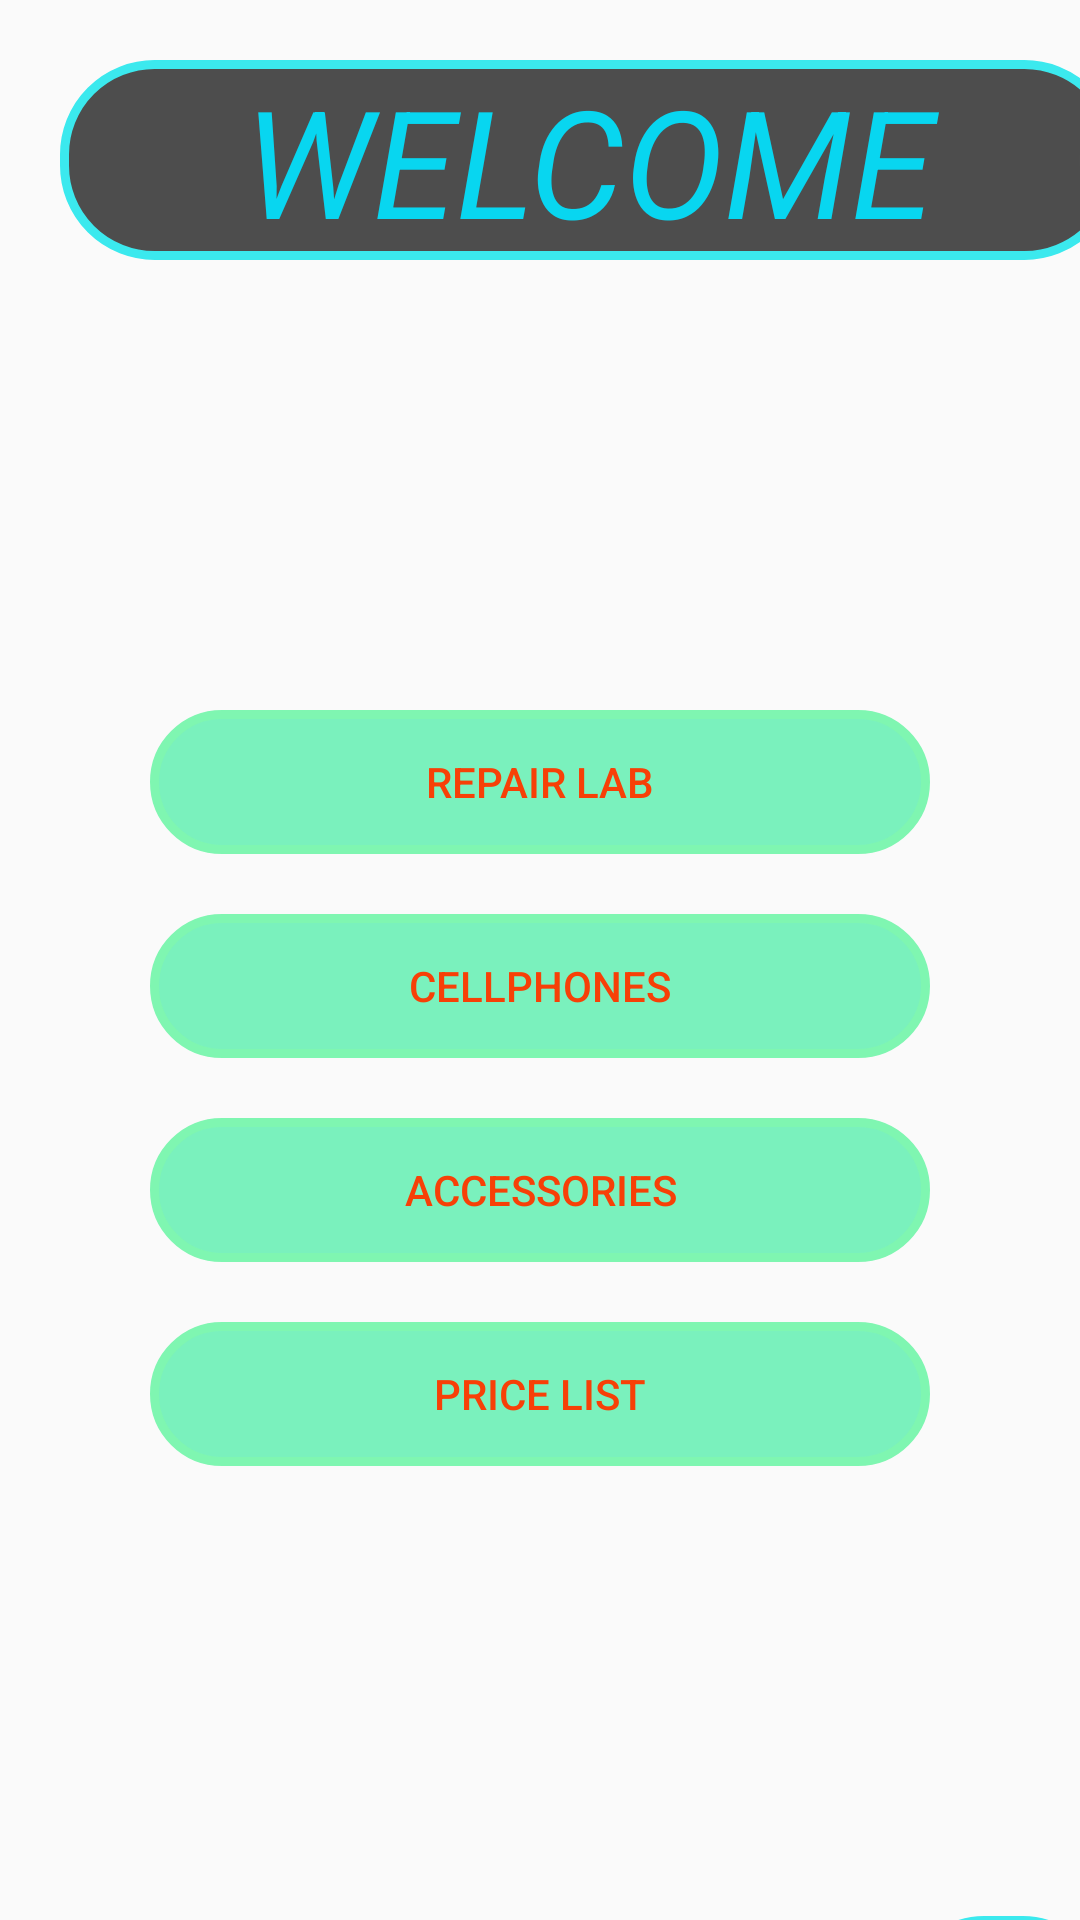

The Android layout XML behind this screen, and the referenced resources:
<!-- AndroidManifest.xml: application theme AppTheme -->
<!-- res/layout/activity_home.xml -->
<?xml version="1.0" encoding="utf-8"?>
<LinearLayout xmlns:android="http://schemas.android.com/apk/res/android"
    xmlns:app="http://schemas.android.com/apk/res-auto"
    xmlns:tools="http://schemas.android.com/tools"
    android:layout_width="match_parent"
    android:layout_height="match_parent"
    android:orientation="vertical"
    android:background="@drawable/bachground"
    tools:context=".Home">

    <TextView
        android:id="@+id/welcome"
        android:layout_width="353dp"
        android:layout_height="wrap_content"
        android:layout_marginLeft="20dp"
        android:layout_marginTop="20dp"
        android:gravity="center"
        android:text="WELCOME"
        android:background="@drawable/custom_label"
        android:textAllCaps="true"
        android:textColor="#08D6F0"
        android:textSize="50sp"
        android:textStyle="italic" />

    <Button
        android:id="@+id/btnRL"
        android:layout_width="match_parent"
        android:layout_height="wrap_content"
        android:layout_marginLeft="50dp"
        android:layout_marginTop="150dp"
        android:layout_marginRight="50dp"
        android:background="@drawable/custom_button"
        android:text="Repair Lab"
        android:textColor="#F74007"
        android:textColorHighlight="#00E6DCDC" />

    <Button
        android:id="@+id/btnCP"
        android:layout_width="match_parent"
        android:layout_height="wrap_content"
        android:layout_marginLeft="50dp"
        android:layout_marginTop="20dp"
        android:layout_marginRight="50dp"
        android:background="@drawable/custom_button"
        android:text="Cellphones"
        android:textColor="#F74007"
        android:textColorHighlight="#00E6DCDC" />

    <Button
        android:id="@+id/btnACC"
        android:layout_width="match_parent"
        android:layout_height="wrap_content"
        android:layout_marginLeft="50dp"
        android:layout_marginTop="20dp"
        android:layout_marginRight="50dp"
        android:background="@drawable/custom_button"
        android:text="Accessories"
        android:textColor="#F74007"
        android:textColorHighlight="#00E6DCDC" />

    <Button
        android:id="@+id/btnPL"
        android:layout_width="match_parent"
        android:layout_height="wrap_content"
        android:layout_marginLeft="50dp"
        android:layout_marginTop="20dp"
        android:layout_marginRight="50dp"
        android:background="@drawable/custom_button"
        android:text="Price List"
        android:textColor="#F74007"
        android:textColorHighlight="#00E6DCDC" />

    <ImageButton
        android:id="@+id/exit"
        android:layout_width="69dp"
        android:layout_height="56dp"
        android:layout_marginLeft="300dp"
        android:layout_marginTop="150dp"
        android:layout_marginRight="20dp"
        android:background="@drawable/custom_label"
        app:srcCompat="@drawable/ic_power_settings_new_black_24dp" />


</LinearLayout>
<!-- resources referenced by this layout -->
<resources>
  <!-- drawable custom_button (drawable) -->
  <?xml version="1.0" encoding="utf-8"?>
  <shape xmlns:android="http://schemas.android.com/apk/res/android">
  <corners android:radius="50dp"/>
      <stroke
          android:width="3dp"
          android:color="#7ff6b1"/>
      <solid android:color="#B446EEA5"/>
  </shape>
  <!-- drawable custom_label (drawable) -->
  <?xml version="1.0" encoding="utf-8"?>
  <shape xmlns:android="http://schemas.android.com/apk/res/android">
      <stroke  android:color="#3be9ee"
          android:width="3dp"
          />
      <corners android:radius="30dp"/>
  
      <solid android:color="#B0000000"/>
  
  </shape>
  <!-- drawable ic_power_settings_new_black_24dp (drawable) -->
  <vector android:height="24dp" android:tint="#E61700"
      android:viewportHeight="24.0" android:viewportWidth="24.0"
      android:width="24dp" xmlns:android="http://schemas.android.com/apk/res/android">
      <path android:fillColor="#FF000000" android:pathData="M13,3h-2v10h2L13,3zM17.83,5.17l-1.42,1.42C17.99,7.86 19,9.81 19,12c0,3.87 -3.13,7 -7,7s-7,-3.13 -7,-7c0,-2.19 1.01,-4.14 2.58,-5.42L6.17,5.17C4.23,6.82 3,9.26 3,12c0,4.97 4.03,9 9,9s9,-4.03 9,-9c0,-2.74 -1.23,-5.18 -3.17,-6.83z"/>
  </vector>
  <style name="AppTheme" parent="Theme.AppCompat.Light.DarkActionBar">
          
          <item name="colorPrimary">@color/colorPrimary</item>
          <item name="colorPrimaryDark">@color/colorPrimaryDark</item>
          <item name="colorAccent">@color/colorAccent</item>
      </style>
  <color name="colorPrimary">#008577</color>
  <color name="colorPrimaryDark">#00574B</color>
  <color name="colorAccent">#FBFAFB</color>
</resources>
